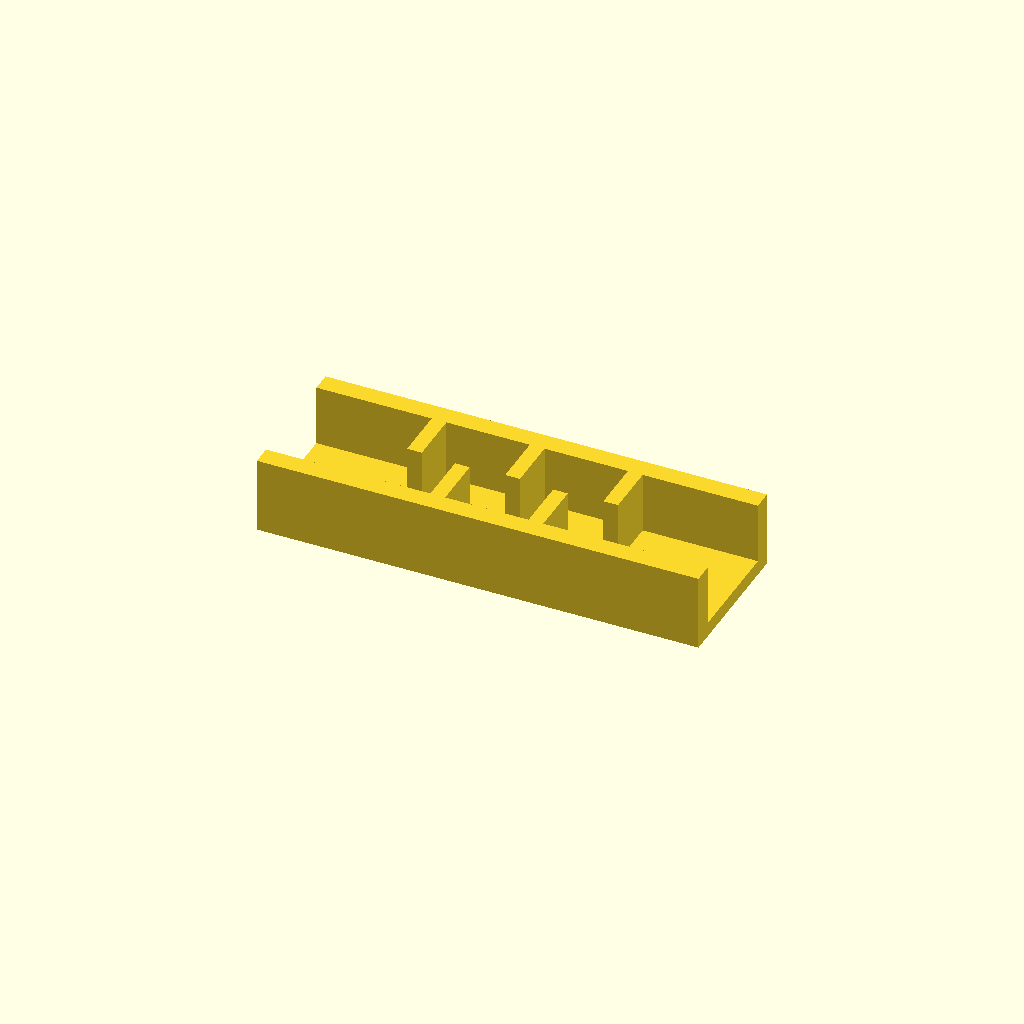
Cell 1 — every parameter at its default value.
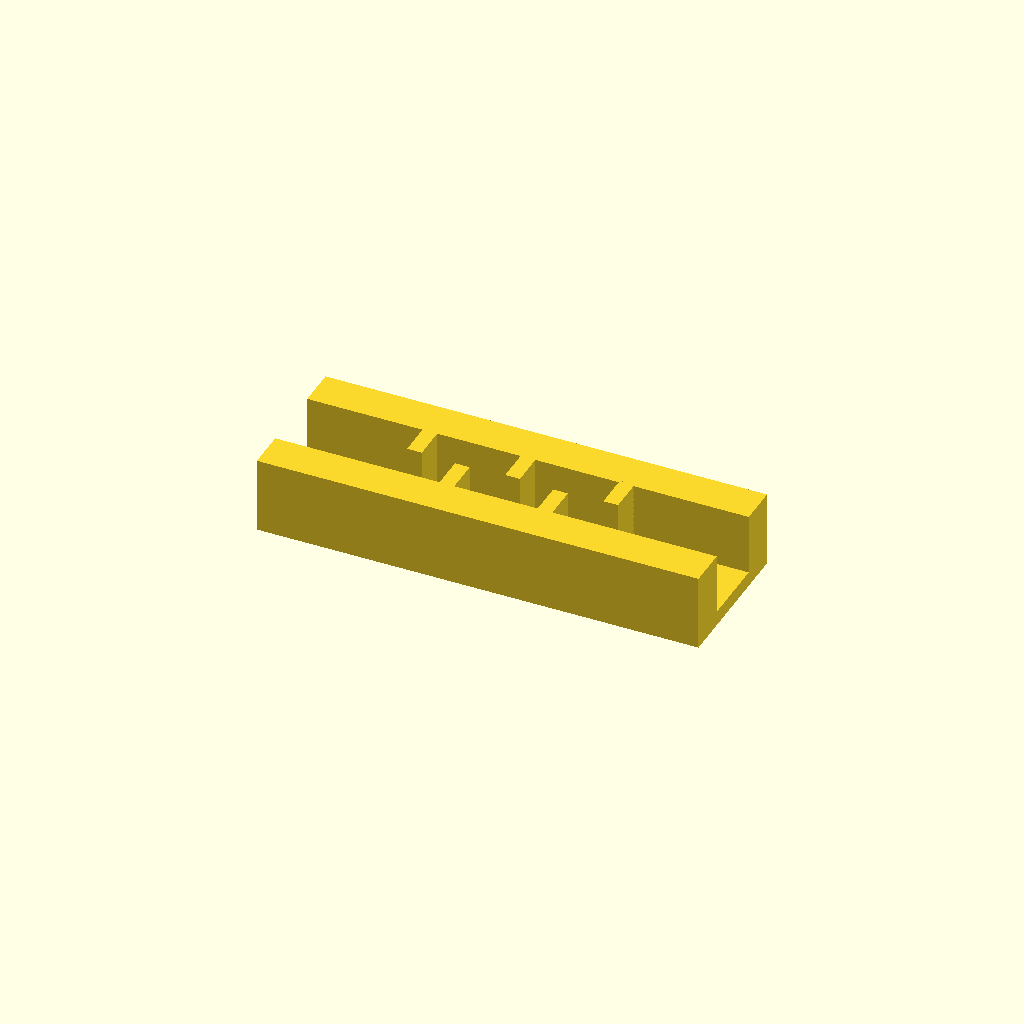
Cell 2: the same model with rail_w = 16.
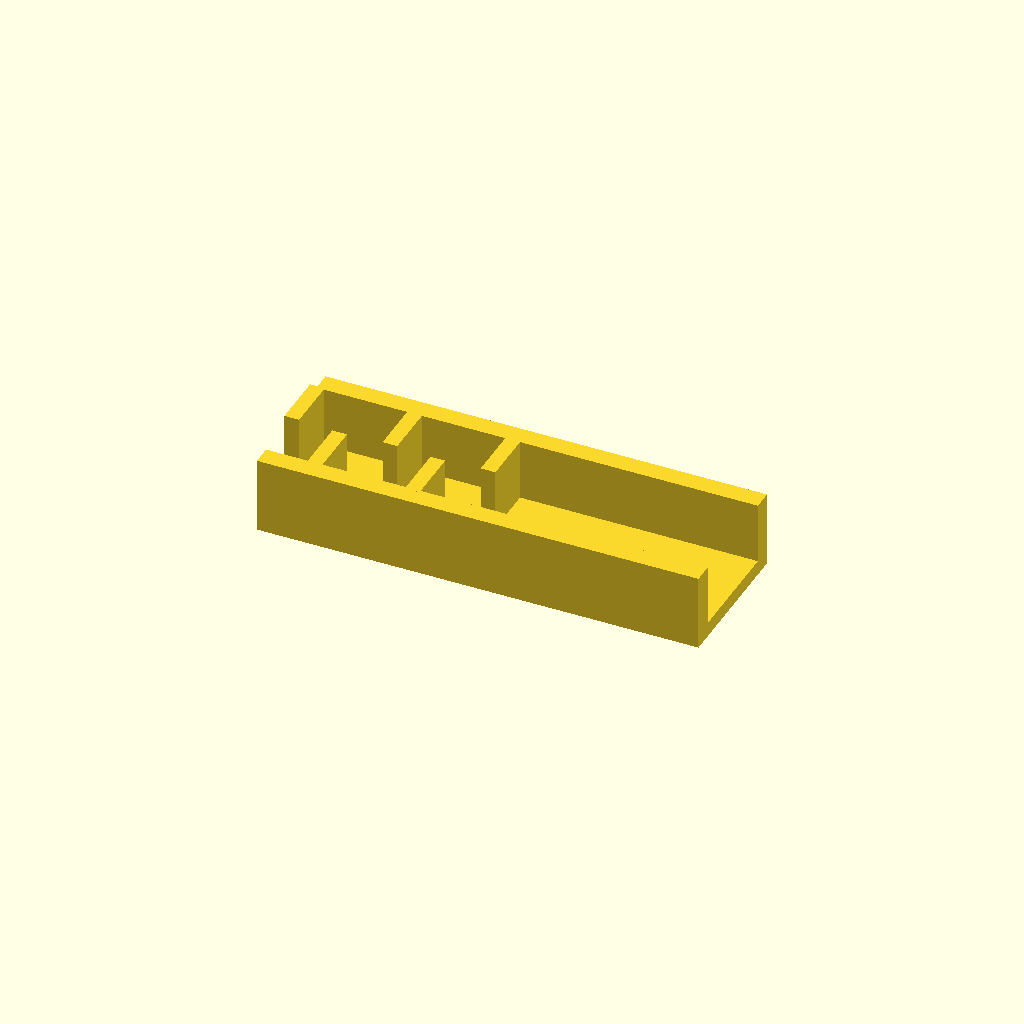
Cell 3: the same model with ribs = 10.
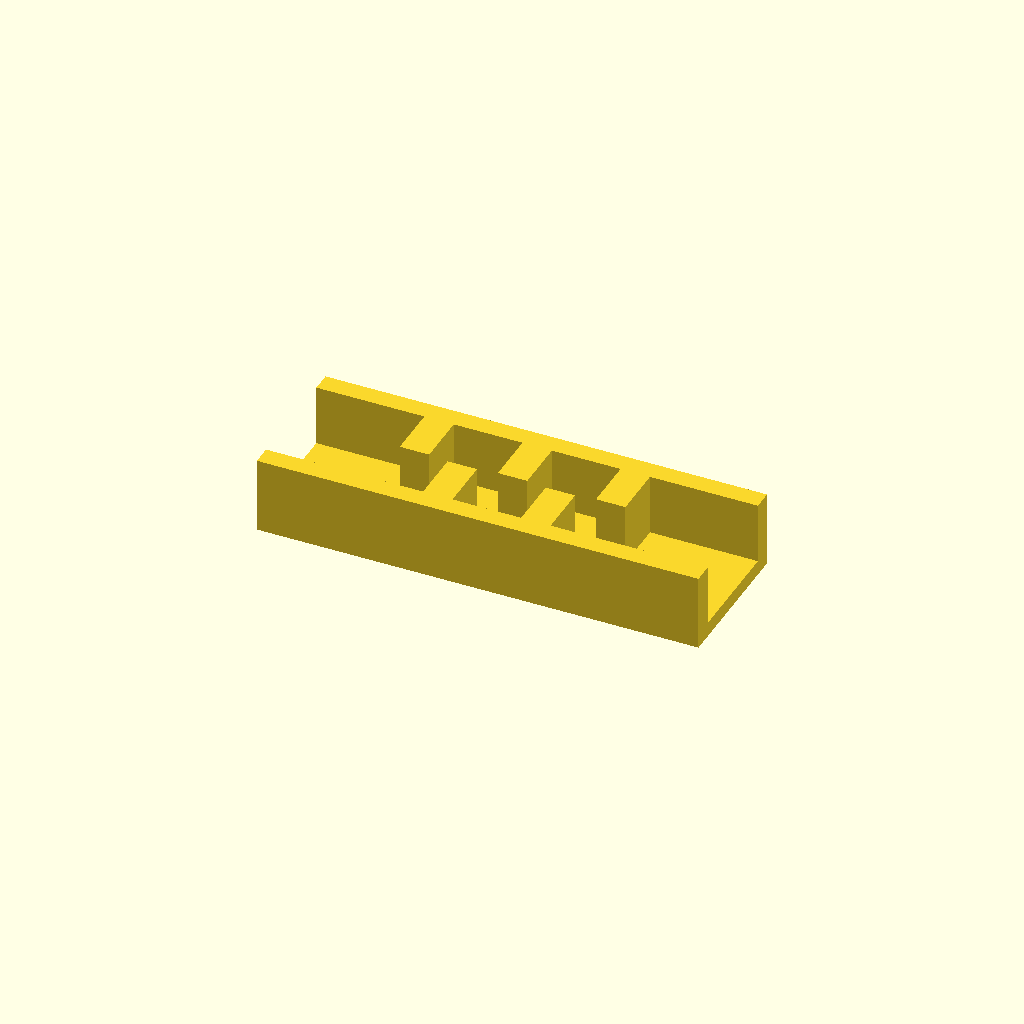
Cell 4: rib_t = 12 (everything else at default).
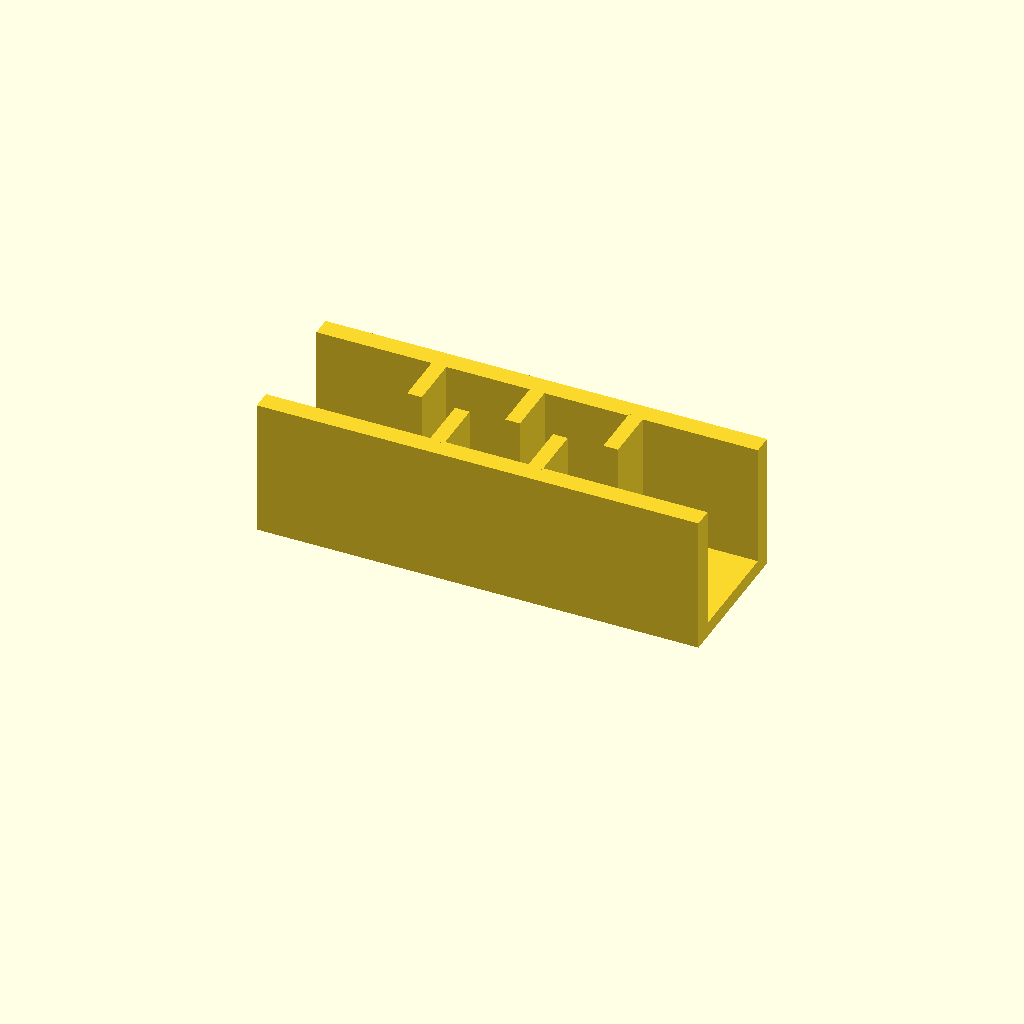
Cell 5: the same model with rib_h = 50.
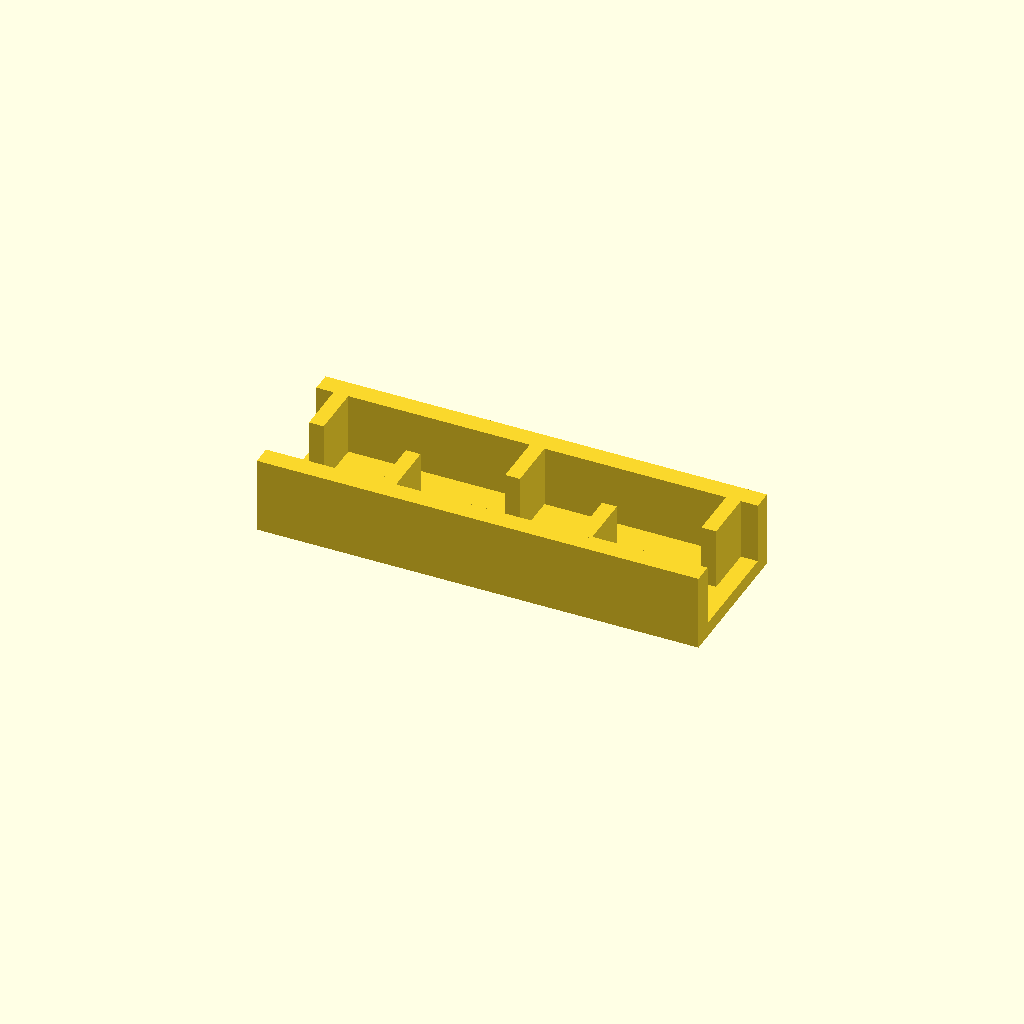
Cell 6: pitch = 40 (everything else at default).
All cells are drawn from one camera (rotation 55°, 0°, 25°, orthographic, colour scheme Cornfield), so only the parameter changes between them.
The OpenSCAD source (optional_data/data/place1/ribframes/part_0224.scad):
$fn = 32;

// ----------------------------------------------------------------------
// Rib frame 180 x 60 x 31
// 5 ribs at 20 mm pitch, staggered
// ----------------------------------------------------------------------

// --- parameters (mm) ---
frame = [180, 60, 6];  // base plate size (x, y, z)
rail_w = 8;            // side rail width
ribs = 5;              // number of ribs
rib_t = 6;             // rib thickness
rib_h = 25;            // rib height above the base plate
pitch = 20;            // pitch between rib centres

// --- derived feature positions (mm) ---
span = (ribs - 1) * pitch;          // = 80   distance between the outer ribs
origin_x = -span / 2;               // = -40   X of the first rib
rib_len = frame[1] / 2 - rail_w + 0.5;  // = 22.5   length of a staggered rib
rib_y = 0.5 + rib_len / 2;          // = 11.75   Y of a staggered rib centre
row_offset = 2 * rib_y;             // = 23.5   distance between the two rows
feature_centers = [
  [origin_x + 0 * pitch, rib_y],
  [origin_x + 1 * pitch, -rib_y],
  [origin_x + 2 * pitch, rib_y],
  [origin_x + 3 * pitch, -rib_y],
  [origin_x + 4 * pitch, rib_y]
];   // rib centre line, drives the rib loop

// base plate, two side rails, then the ribs read straight off feature_centers
union() {
  translate([-frame[0] / 2, -frame[1] / 2, 0]) cube(frame);
  translate([-frame[0] / 2, -frame[1] / 2, 0]) cube([frame[0], rail_w, frame[2] + rib_h]);
  translate([-frame[0] / 2, frame[1] / 2 - rail_w, 0]) cube([frame[0], rail_w, frame[2] + rib_h]);
  for (centre = feature_centers)
    translate([centre[0] - rib_t / 2, centre[1] - rib_len / 2, frame[2] - 1])
      cube([rib_t, rib_len, rib_h + 1]);
}
Customizer parameters (derived from the source; name, type, default, range or options):
frame: vector, default [180, 60, 6]
rail_w: number, default 8
ribs: number, default 5
rib_t: number, default 6
rib_h: number, default 25
pitch: number, default 20
